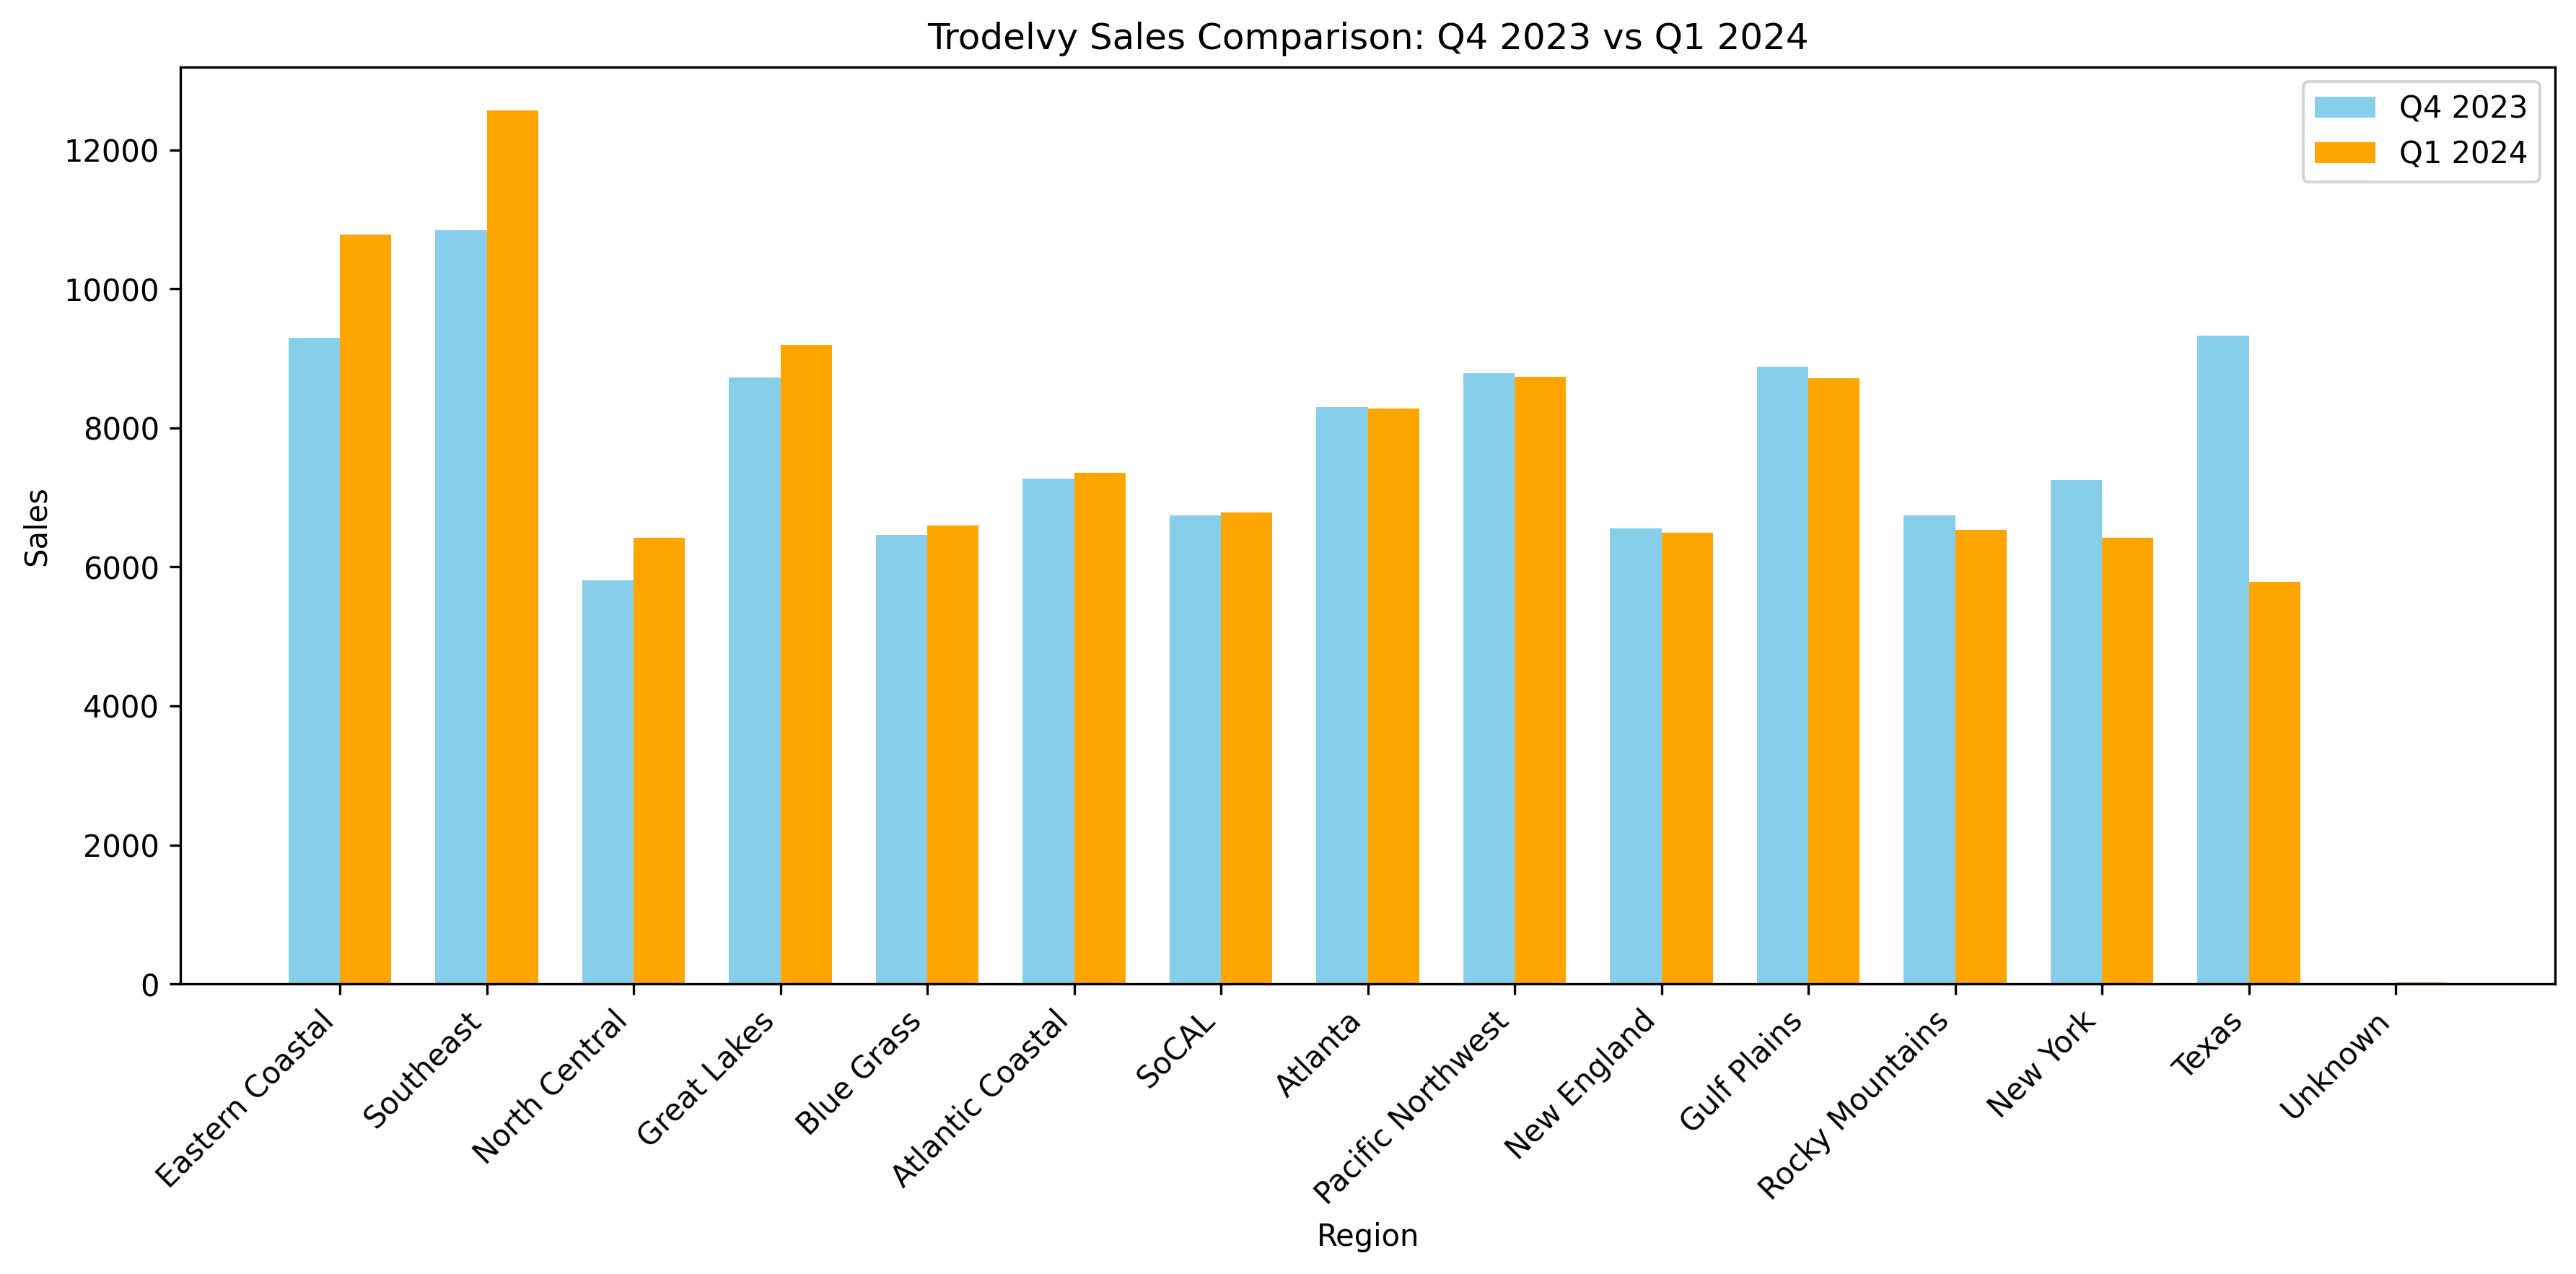

Data behind this chart, as committed beside it:
regn_nm, q4_23_sales, q1_24_sales, sales_growth, growth_percentage
Eastern Coastal, 9296, 10782, 1486, 15.99
Southeast, 10842, 12568, 1726, 15.92
North Central, 5805, 6418, 613.0, 10.56
Great Lakes, 8721, 9194, 473.0, 5.424
Blue Grass, 6459, 6598, 139.0, 2.152
Atlantic Coastal, 7274, 7357, 83.0, 1.141
SoCAL, 6747, 6781, 34.0, 0.5039
Atlanta, 8302, 8282, -20.0, -0.2409
Pacific Northwest, 8791, 8740, -51.0, -0.5801
New England, 6554, 6491, -63.0, -0.9612
Gulf Plains, 8877, 8718, -159.0, -1.791
Rocky Mountains, 6744, 6539, -205.0, -3.04
New York, 7253, 6419, -834.0, -11.5
Texas, 9331, 5785, -3546, -38
Unknown, 0.0, 20.0, 20.0, 
